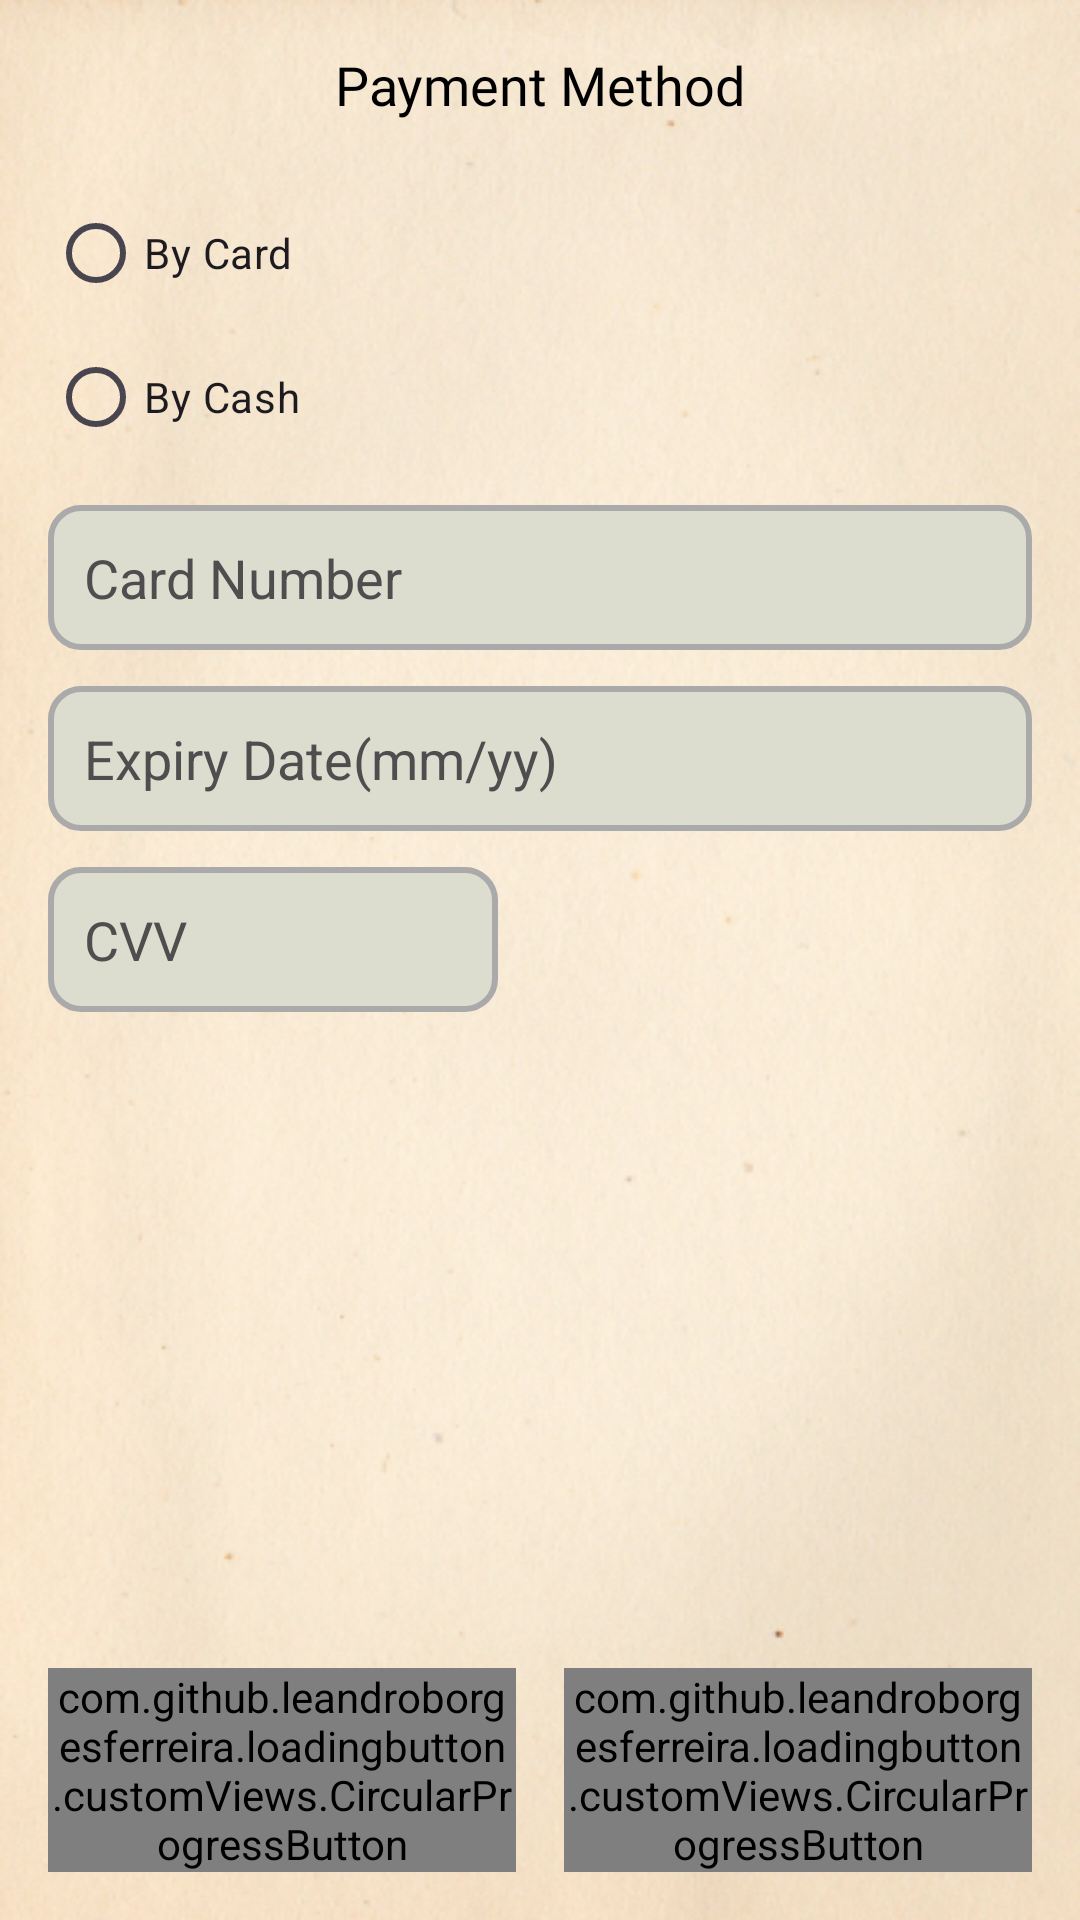

Layout XML and referenced resources for this Android screen:
<!-- AndroidManifest.xml: application theme Theme.Enchanted_Emporium -->
<!-- res/layout/payment_method.xml -->
<?xml version="1.0" encoding="utf-8"?>
<androidx.constraintlayout.widget.ConstraintLayout
    xmlns:android="http://schemas.android.com/apk/res/android"
    xmlns:app="http://schemas.android.com/apk/res-auto"
    android:layout_width="match_parent"
    android:layout_height="match_parent"
    android:padding="16dp"
    android:background="@drawable/back_texture">

    <TextView
        android:id="@+id/paymentTitle"
        android:layout_width="wrap_content"
        android:layout_height="wrap_content"
        android:fontFamily="@font/lusitana_bold"
        android:text="Payment Method"
        android:textColor="@color/black"
        android:textSize="18sp"
        app:layout_constraintStart_toStartOf="parent"
        app:layout_constraintTop_toTopOf="parent"
        app:layout_constraintEnd_toEndOf="parent"
        android:gravity="center"
        android:layout_marginBottom="16dp"/>

    <RadioGroup
        android:id="@+id/paymentMethodGroup"
        android:layout_marginTop="20dp"
        android:layout_width="wrap_content"
        android:layout_height="wrap_content"
        app:layout_constraintStart_toStartOf="parent"
        app:layout_constraintTop_toBottomOf="@id/paymentTitle">

        <RadioButton
            android:id="@+id/byCardRadioButton"
            android:layout_width="wrap_content"
            android:layout_height="wrap_content"
            android:text="By Card"/>

        <RadioButton
            android:id="@+id/byCashRadioButton"
            android:layout_width="wrap_content"
            android:layout_height="wrap_content"
            android:text="By Cash"/>
    </RadioGroup>

    <LinearLayout
        android:id="@+id/cardFieldsLayout"
        android:layout_width="match_parent"
        android:layout_height="wrap_content"
        android:orientation="vertical"
        android:visibility="visible"
        app:layout_constraintStart_toStartOf="parent"
        app:layout_constraintEnd_toEndOf="parent"
        app:layout_constraintTop_toBottomOf="@id/paymentMethodGroup">

        <EditText
            android:id="@+id/cardNumber"
            android:layout_width="match_parent"
            android:layout_height="wrap_content"
            android:hint="Card Number"
            android:inputType="number"
            android:background="@drawable/rounded_corners"
            android:padding="12dp"
            android:textColor="@color/black"
            android:textColorHint="@color/dark_gray"
            android:layout_marginTop="12dp"/>

        <EditText
            android:id="@+id/cardExpiryDate"
            android:layout_width="match_parent"
            android:layout_height="wrap_content"
            android:hint="Expiry Date(mm/yy)"
            android:inputType="text"
            android:background="@drawable/rounded_corners"
            android:padding="12dp"
            android:textColor="@color/black"
            android:textColorHint="@color/dark_gray"
            android:layout_marginTop="12dp"/>

        <EditText
            android:id="@+id/cardCVV"
            android:layout_width="150dp"
            android:layout_height="wrap_content"
            android:hint="CVV"
            android:inputType="number"
            android:background="@drawable/rounded_corners"
            android:padding="12dp"
            android:textColor="@color/black"
            android:textColorHint="@color/dark_gray"
            android:layout_marginTop="12dp"/>
    </LinearLayout>

    <androidx.constraintlayout.widget.ConstraintLayout
        android:layout_width="0dp"
        android:layout_height="wrap_content"
        app:layout_constraintStart_toStartOf="parent"
        app:layout_constraintEnd_toEndOf="parent"
        app:layout_constraintBottom_toBottomOf="parent"
        android:layout_marginTop="16dp">

        <com.github.leandroborgesferreira.loadingbutton.customViews.CircularProgressButton
            android:id="@+id/btnDelete"
            android:layout_width="0dp"
            android:layout_height="wrap_content"
            android:text="Delete"
            android:textColor="@color/white"
            android:layout_marginEnd="8dp"
            android:background="@drawable/button_background"
            app:layout_constraintStart_toStartOf="parent"
            app:layout_constraintEnd_toStartOf="@+id/btnSave"
            app:layout_constraintTop_toTopOf="parent"/>

        <com.github.leandroborgesferreira.loadingbutton.customViews.CircularProgressButton
            android:id="@+id/btnSave"
            android:layout_width="0dp"
            android:layout_height="wrap_content"
            android:text="Save"
            android:textColor="@color/white"
            android:layout_marginStart="8dp"
            android:background="@drawable/button_background"
            app:layout_constraintStart_toEndOf="@id/btnDelete"
            app:layout_constraintEnd_toEndOf="parent"
            app:layout_constraintTop_toTopOf="parent"/>
    </androidx.constraintlayout.widget.ConstraintLayout>

    <ImageView
        android:id="@+id/backArrow"
        android:layout_width="25dp"
        android:layout_height="25dp"
        app:srcCompat="@drawable/ic_back_arrow"
        app:layout_constraintLeft_toLeftOf="parent"
        app:layout_constraintTop_toTopOf="parent"/>

</androidx.constraintlayout.widget.ConstraintLayout>
<!-- resources referenced by this layout -->
<resources>
  <color name="black">#FF000000</color>
  <color name="dark_gray">#4F4E4E</color>
  <color name="white">#FFFFFFFF</color>
  <!-- drawable back_texture: png bitmap (drawable-v24, 335226 bytes) -->
  <!-- drawable button_background (drawable) -->
  <?xml version="1.0" encoding="utf-8"?>
  <selector xmlns:android="http://schemas.android.com/apk/res/android">
      
      <item android:state_pressed="true" android:drawable="@drawable/rounded_button_pressed" />
      <item android:state_focused="true" android:drawable="@drawable/rounded_button_pressed" />
      
      <item android:drawable="@drawable/rounded_button_normal" />
  </selector>
  <!-- drawable rounded_corners (drawable) -->
  <?xml version="1.0" encoding="utf-8"?>
  <shape xmlns:android="http://schemas.android.com/apk/res/android">
      <solid android:color="#DCDCCF"/>
      <corners android:radius="10dp"/>
      <stroke android:color="@android:color/darker_gray" android:width="2dp"/>
  </shape>
  <style name="Theme.Enchanted_Emporium" parent="Base.Theme.Enchanted_Emporium" />
  <!-- drawable rounded_button_pressed (drawable) -->
  <?xml version="1.0" encoding="utf-8"?>
  <shape xmlns:android="http://schemas.android.com/apk/res/android">
      <solid android:color="@color/darker_olive" />
      <corners android:radius="20dp" />
  </shape>
  <!-- drawable rounded_button_normal (drawable) -->
  <?xml version="1.0" encoding="utf-8"?>
  <shape xmlns:android="http://schemas.android.com/apk/res/android">
      <solid android:color="@color/olive" />
      <corners android:radius="20dp"/>
      <stroke android:color="#9B9B79" android:width="2dp"/>
  </shape>
  <style name="Base.Theme.Enchanted_Emporium" parent="Theme.Material3.Light.NoActionBar">
          
          
          <item name="buttonStyle">@style/CustomButtonStyle</item>
      </style>
  <color name="darker_olive">#8BA12F</color>
  <color name="olive">#A7A788</color>
  <style name="CustomButtonStyle" parent="Widget.AppCompat.Button">
          <item name="android:background">@color/olive</item>
      </style>
</resources>
